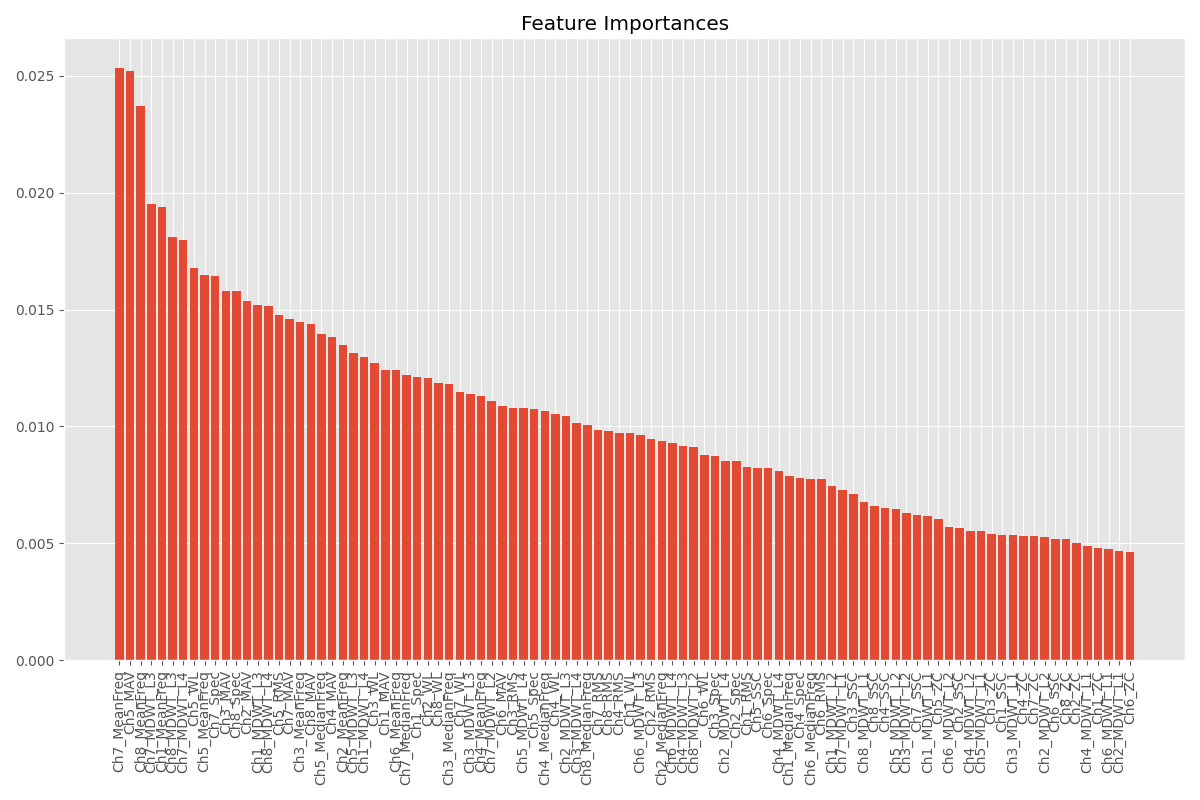

Source data for this figure (header and first rows):
Feature, Importance
Ch7_MeanFreq, 0.02533
Ch5_MAV, 0.02519
Ch8_MeanFreq, 0.02369
Ch7_MDWT_L3, 0.01951
Ch1_MeanFreq, 0.01938
Ch8_MDWT_L3, 0.01812
Ch7_MDWT_L4, 0.01796
Ch5_WL, 0.01678
Ch5_MeanFreq, 0.01648
Ch7_Spec, 0.01642
Ch3_MAV, 0.01579
Ch8_Spec, 0.01578
Ch2_MAV, 0.01538
Ch1_MDWT_L3, 0.01519
Ch8_MDWT_L4, 0.01517
Ch5_RMS, 0.01478
Ch7_MAV, 0.0146
Ch3_MeanFreq, 0.01446
Ch8_MAV, 0.01437
Ch5_MedianFreq, 0.01394
Ch4_MAV, 0.01384
Ch2_MeanFreq, 0.01347
Ch5_MDWT_L3, 0.01316
Ch1_MDWT_L4, 0.01299
Ch3_WL, 0.01272
Ch1_MAV, 0.01243
Ch6_MeanFreq, 0.0124
Ch7_MedianFreq, 0.0122
Ch1_Spec, 0.01211
Ch2_WL, 0.01207
Ch8_WL, 0.01187
Ch3_MedianFreq, 0.01182
Ch7_WL, 0.01147
Ch3_MDWT_L3, 0.01141
Ch4_MeanFreq, 0.01129
Ch7_MDWT_L2, 0.01108
Ch6_MAV, 0.01086
Ch3_RMS, 0.0108
Ch5_MDWT_L4, 0.0108
Ch5_Spec, 0.01077
Ch4_MedianFreq, 0.01064
Ch4_WL, 0.01054
Ch2_MDWT_L3, 0.01044
Ch3_MDWT_L4, 0.01015
Ch8_MedianFreq, 0.01008
Ch7_RMS, 0.009867
Ch8_RMS, 0.009797
Ch4_RMS, 0.009712
Ch1_WL, 0.009703
Ch6_MDWT_L3, 0.009654
Ch2_RMS, 0.009459
Ch2_MedianFreq, 0.009389
Ch6_MDWT_L4, 0.009307
Ch4_MDWT_L3, 0.009171
Ch8_MDWT_L2, 0.009113
Ch6_WL, 0.008795
Ch3_Spec, 0.008736
Ch2_MDWT_L4, 0.00853
Ch2_Spec, 0.008522
Ch1_RMS, 0.008255
... 36 more rows
